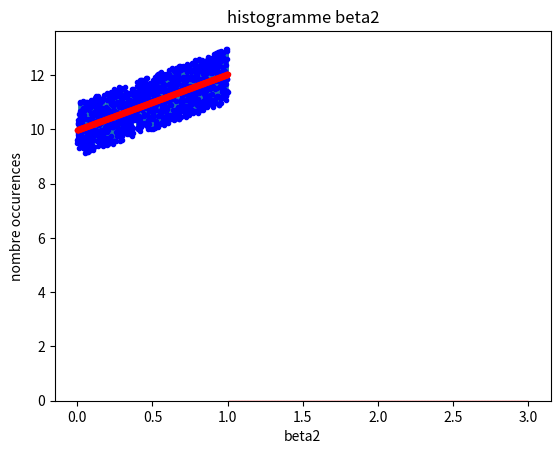
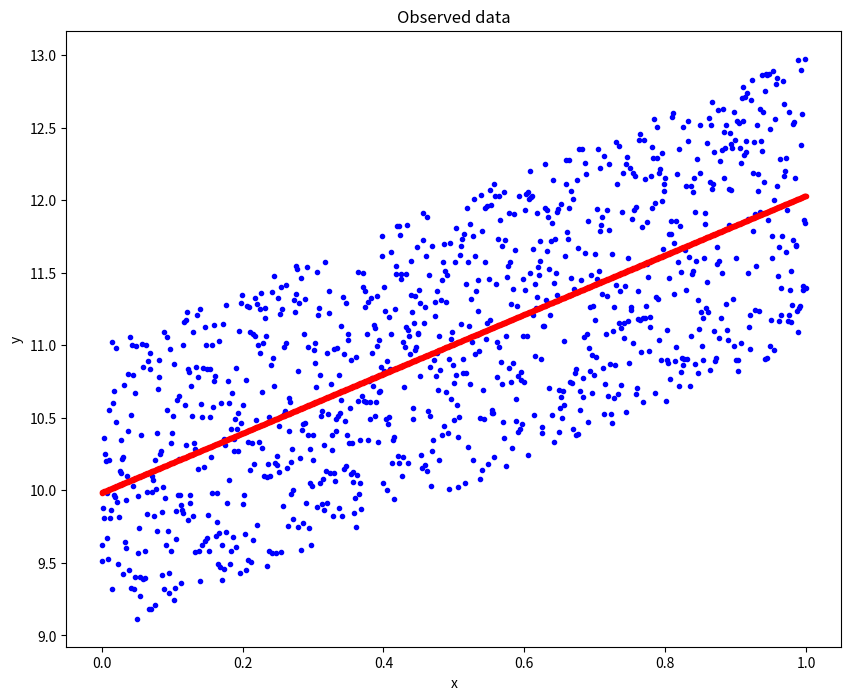

Python code for these plots, in order: (Note: this script raises an exception after producing the figures.)
import numpy as np
import matplotlib.pyplot as plt
import random

# ---------- Exercice 1 ----------

# Génération des données
# n = 10000
n = 1000     # diminution du nombre d'échantillons observés
# n = 100000   # augmentation du nombre d'échantillons observés
x = np.linspace(0,1,n)
y = []
y2 = []
y3 = []

# Génération d'epsilon et du vecteur y
for i in range(n):
    eps = random.uniform(-1,1)
    eps3 = np.random.normal(0, 1) # loi normale
    yi = 10 + 2*x[i] + eps
    y2i = 10 + 2*(x[i]**2) + eps # modèle non-linéaire
    y3i = 10 + 2*x[i] + eps3 
    y.append(yi)
    y2.append(y2i)
    y3.append(y3i)

# Tracé
plt.plot(x, y)
plt.xlabel('x')
plt.ylabel('y')
plt.title('Simulation des données')
plt.show()

# ---------- Exercice 2 ----------

# Intialisation des vecteurs x et y, de la variance et de la covariance
x_moy, y_moy, y2_moy = 0, 0, 0
sigma2_x, Cxy, Cxy2 = 0, 0, 0

# Calcul de la variance et de la covariance
for i in range(1,n):
    x_moy += x[i]
    y_moy += y[i]
    y2_moy += y2[i]
x_moy = (1/n)*x_moy
y_moy = (1/n)*y_moy
y2_moy = (1/n)*y2_moy

for i in range(1,n):
    sigma2_x += (x[i] - x_moy)**2
    Cxy += np.dot((x[i] - x_moy),(y[i] - y_moy))
    Cxy2 += np.dot((x[i] - x_moy),(y2[i] - y2_moy))
sigma2_x = (1/n)*sigma2_x
Cxy = (1/n)*Cxy
Cxy2 = (1/n)*Cxy2

# Calcul de beta1 et beta2
beta2 = Cxy / sigma2_x
beta2_2 = Cxy2 / sigma2_x
beta1 = y_moy - beta2*x_moy
beta1_2 = y2_moy - beta2_2*x_moy

# Affichage de la variance, de la covariance, de beta1 et de beta2
print('sigma carré de x : ', sigma2_x)
print('Cxy : ', Cxy)
print('Beta1 (linéaire): ', beta1)
print('Beta2 (linéaire): ', beta2)
print('Beta1 (non-linéaire): ', beta1_2)
print('Beta2 (non-linéaire): ', beta2_2)

# Tracés
plt.plot(x, y, 'b.') # tracé de la simulation des données
plt.plot(x, beta1 + beta2*x, 'r.') # tracé du modèle
plt.xlabel('x')
plt.ylabel('beta1 + beta2*x')
plt.title('Tracé du modèle sur la simulation des données')
plt.show()

# Valeurs prédites pour x = 1/2, x = 0 et x = 1
print('Valeur prédite pour x = 1/2 : ',beta1 + beta2*(1/2))
print('Valeur prédite pour x = 0   : ',beta1 + beta2*0)
print('Valeur prédite pour x = 1   : ',beta1 + beta2*1)

# Test pour un modèle non-linéaire
print('Valeur prédite pour x = 0   : ',beta1_2 + beta2_2*0)

# ---------- Exercice 3 ----------

# beta2_3_estimates = []
# beta1_3_estimates = []

# for _ in range(n):
#     y = []
#     for i in range(n):
#         eps = np.random.normal(0, 1)
#         yi = 10 + 2 * x[i] + eps
#         y.append(yi)
    
#     # estimate beta2
#     beta2_3 = np.cov(x, y, ddof=0)[0, 1] / np.var(x, ddof=0)
#     beta2_3_estimates.append(beta2_3)

Liste_beta2 = []

for i in range(1000):
    
    beta2i = Cxy / sigma2_x

# Histogramme
plt.hist(Liste_beta2, range = (1,3), bins = 100, color = 'yellow',
         edgecolor = 'red')
plt.xlabel('beta2')
plt.ylabel('nombre occurences')
plt.title('histogramme beta2')

# plot the results
plt.figure(figsize=(10, 8))
plt.plot(x, y, 'b.')
plt.plot(x, beta1 + beta2*x, 'r.')
plt.xlabel('x')
plt.ylabel('y')
plt.title('Observed data')
plt.show()

# plot histogram
plt.figure(figsize=(10, 8))
plt.hist(beta2_3_estimates, bins=30, edgecolor='black')
plt.xlabel('Estimated β2')
plt.ylabel('Frequency')
plt.title('Histogram of Estimated β2')
plt.show()

"""
 l'utilisation d'un histogramme pour évaluer β2 permet d'obtenir des informations 
 sur la distribution, le biais, la précision et la détection des valeurs aberrantes 
 dans les estimations. Cela facilite l'analyse et l'évaluation des performances de 
 l'estimation de β2.
"""

# ---------- Exercice 4 ----------
num_outliers = 50  # number of outliers to introduce
outlier_indices = random.sample(range(n), num_outliers)
outlier_magnitude = 20  # magnitude of the outliers

for i in outlier_indices:
    y[i] += outlier_magnitude * np.random.choice([-1, 1])

# plot the results
plt.figure(figsize=(10, 8))
plt.plot(x, y, 'b.')
plt.plot(x, beta1 + beta2*x, 'r.')
plt.xlabel('x')
plt.ylabel('y')
plt.title('Observed data with outliers')
plt.show()

""""
l'ajout d'outliers dans les données est une technique utile pour évaluer la robustesse des méthodes, 
étudier l'influence des valeurs extrêmes, tester la résilience des modèles et fournir des visualisations 
illustratives des effets des outliers. Cela permet d'obtenir une meilleure compréhension des données et de 
s'assurer de la fiabilité des analyses et des estimations.
"""